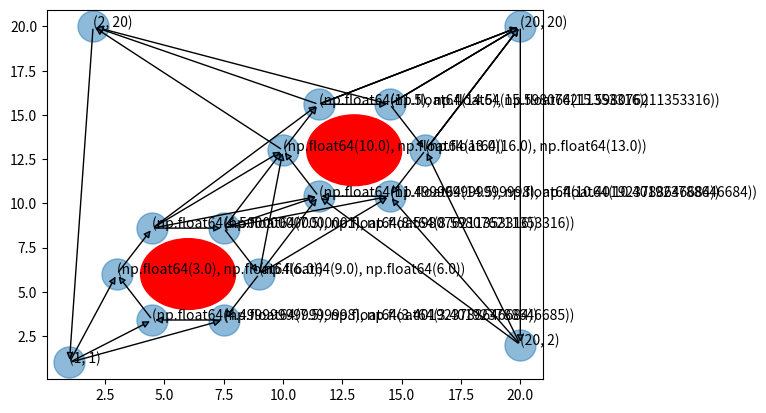

Generate this figure with matplotlib:
import math
import heapq
import matplotlib.pyplot as plt
import numpy as np
from scipy.spatial import KDTree

def distance_point_line(obs, pt1, pt2):
    pt1, pt2 = np.array(pt1), np.array(pt2)
    return np.linalg.norm(np.cross(pt2-pt1, pt1-obs))/np.linalg.norm(pt2-pt1)

class Edge:
    def __init__(self, start, end):
        self.start = start
        self.end = end
        self.cost = np.linalg.norm(np.array(end) - np.array(start))

class DirectedGraph:
    def __init__(self):
        self.graph = {}
        self.obstacles = []
        self.waypoint_edges = []

    def add_node(self, node):
        if node not in self.graph:
            self.graph[node] = []

    def add_edge(self, start, end):
        if start in self.graph:
            self.graph[start].append(Edge(start, end))
    
    def delete_edge(self, edge):
        self.graph[edge.start].remove(edge)

    def calculate_centroid(self, cities):
        """
        Potentitally needed if we dont have the center of the obstacle
        """
        x_sum = sum([city[0] for city in cities])
        y_sum = sum([city[1] for city in cities])
        return (x_sum/len(cities), y_sum/len(cities))
    
    def find_intersecting_edges(self, center, radius):   
        """
        Finds trajectory edges that overlap with the obstacles.
        Assumes:
        * Obstacles do not overlap with each other or waypoints
        * Given raidus is premultiplied by FOS
        """     
        intersecting_edges = []
        for edge in self.waypoint_edges:
            if distance_point_line(center, edge.start, edge.end) <= radius:
                intersecting_edges.append(edge)
        
        return intersecting_edges

    def add_obstacle(self, center, radius, clockwise, num_points=8, fos=1.5):
        """
        Adds an obstacle to the graph and appropriately wires it to other nodes
        based on whether it lies within the trajectory between two waypoints
        """
        self.obstacles.append(center)
        center = np.array(center)
        np_arr_points = np.array([
            center + radius*fos
            * np.array((np.cos(2 * np.pi * i / num_points), np.sin(2 * np.pi * i / num_points)))
            for i in range(num_points)
        ])
        points=tuple(map(tuple, np_arr_points))
        
        # sort by angle based on if clockwise or not
        if clockwise:
            sorted_points = sorted(points, key=lambda x: -np.arctan2(x[1]-center[1], x[0]-center[0]))
        else:
            sorted_points = sorted(points, key=lambda x: np.arctan2(x[1]-center[1], x[0]-center[0]))
        
        sorted_points.append(sorted_points[0])
        for pt in sorted_points:
            self.add_node(pt)
        for i in range(1,len(sorted_points)):
            self.add_edge(sorted_points[i-1], sorted_points[i])
        
        intersecting_edges = self.find_intersecting_edges(center, radius*fos)
        kdtree = KDTree(np_arr_points)
        for edge in intersecting_edges:
            _, neighbors = kdtree.query(edge.start, k=num_points//2)
            for idx in neighbors:
                self.add_edge(edge.start, points[idx])
                self.waypoint_edges.append(self.graph[edge.start][-1])

            _, neighbors = kdtree.query(edge.end, k=num_points//2)
            for idx in neighbors:
                self.add_edge(points[idx],edge.end)
                self.waypoint_edges.append(self.graph[points[idx]][-1])

            self.delete_edge(edge)
            self.waypoint_edges.remove(edge)

        return
        

    def add_waypoints(self, waypoints):
        """
        Adds major waypoints to the graph. To be called at the beginning of the task before
        adding pbstacles.
        """
        for pt in waypoints:
            self.add_node(pt)
        for i in range(1,len(waypoints)):
            self.add_edge(waypoints[i-1], waypoints[i])
            self.waypoint_edges += self.graph[waypoints[i-1]]
        return

    def dijkstra(self, start, end):
        """
        Maybe written by a certain chatbot.....allegedly
        can change to A* later
        """
        # Initialize the distance and visited dictionaries
        distances = {node: float('inf') for node in self.graph}
        visited = {node: False for node in self.graph}
        predecessor = {node: None for node in self.graph}
        distances[start] = 0
        
        # Initialize the priority queue with the start node and its distance
        pq = [(0, start)]
        
        while pq:
            # Get the node with the smallest distance from the priority queue
            (distance, current_node) = heapq.heappop(pq)
            
            # If we have already visited the node, continue
            if visited[current_node]:
                continue
            
            # Mark the node as visited
            visited[current_node] = True
            
            # Update the distances to the neighboring nodes
            for edge in self.graph[current_node]:
                neighbor, weight = edge.end, edge.cost
                new_distance = distances[current_node] + weight
                if new_distance < distances[neighbor]:
                    distances[neighbor] = new_distance
                    predecessor[neighbor] = current_node
                    heapq.heappush(pq, (new_distance, neighbor))
        path = [end]
        current_node = end
        while current_node != start:
            current_node = predecessor[current_node]
            path.append(current_node)
        path.reverse()
        # Return the distance to the end node
        return path


    def render(self):
        nodes = list(self.graph.keys())
        edges = [edge for node in nodes for edge in self.graph[node]]
        positions = {node: node for node in nodes}

        fig, ax = plt.subplots()
        for edge in edges:
            ax.annotate("",
                        xy=edge.end,
                        xytext=edge.start,
                        arrowprops=dict(arrowstyle="-|>", connectionstyle="arc3"))

        ax.scatter([p[0] for p in positions.values()], [p[1] for p in positions.values()], s=500, alpha=0.5)
        for node, pos in positions.items():
            ax.text(pos[0], pos[1], node)

        for obs in self.obstacles:
            circle = plt.Circle(obs, 2, color='r')
            ax.add_patch(circle)

        plt.show()



graph = DirectedGraph()
waypoints=[(1,1), (20, 20), (20, 2), (2,20), (1,1)]
graph.add_waypoints(waypoints)
graph.add_obstacle((6,6), 2, True, num_points=6, fos=1.5)
graph.add_obstacle((13,13), 2, True, num_points=6, fos=1.5)

# Sample path between 1,1 and 20,20
print(graph.dijkstra((1,1),(20,20)))

graph.render()
